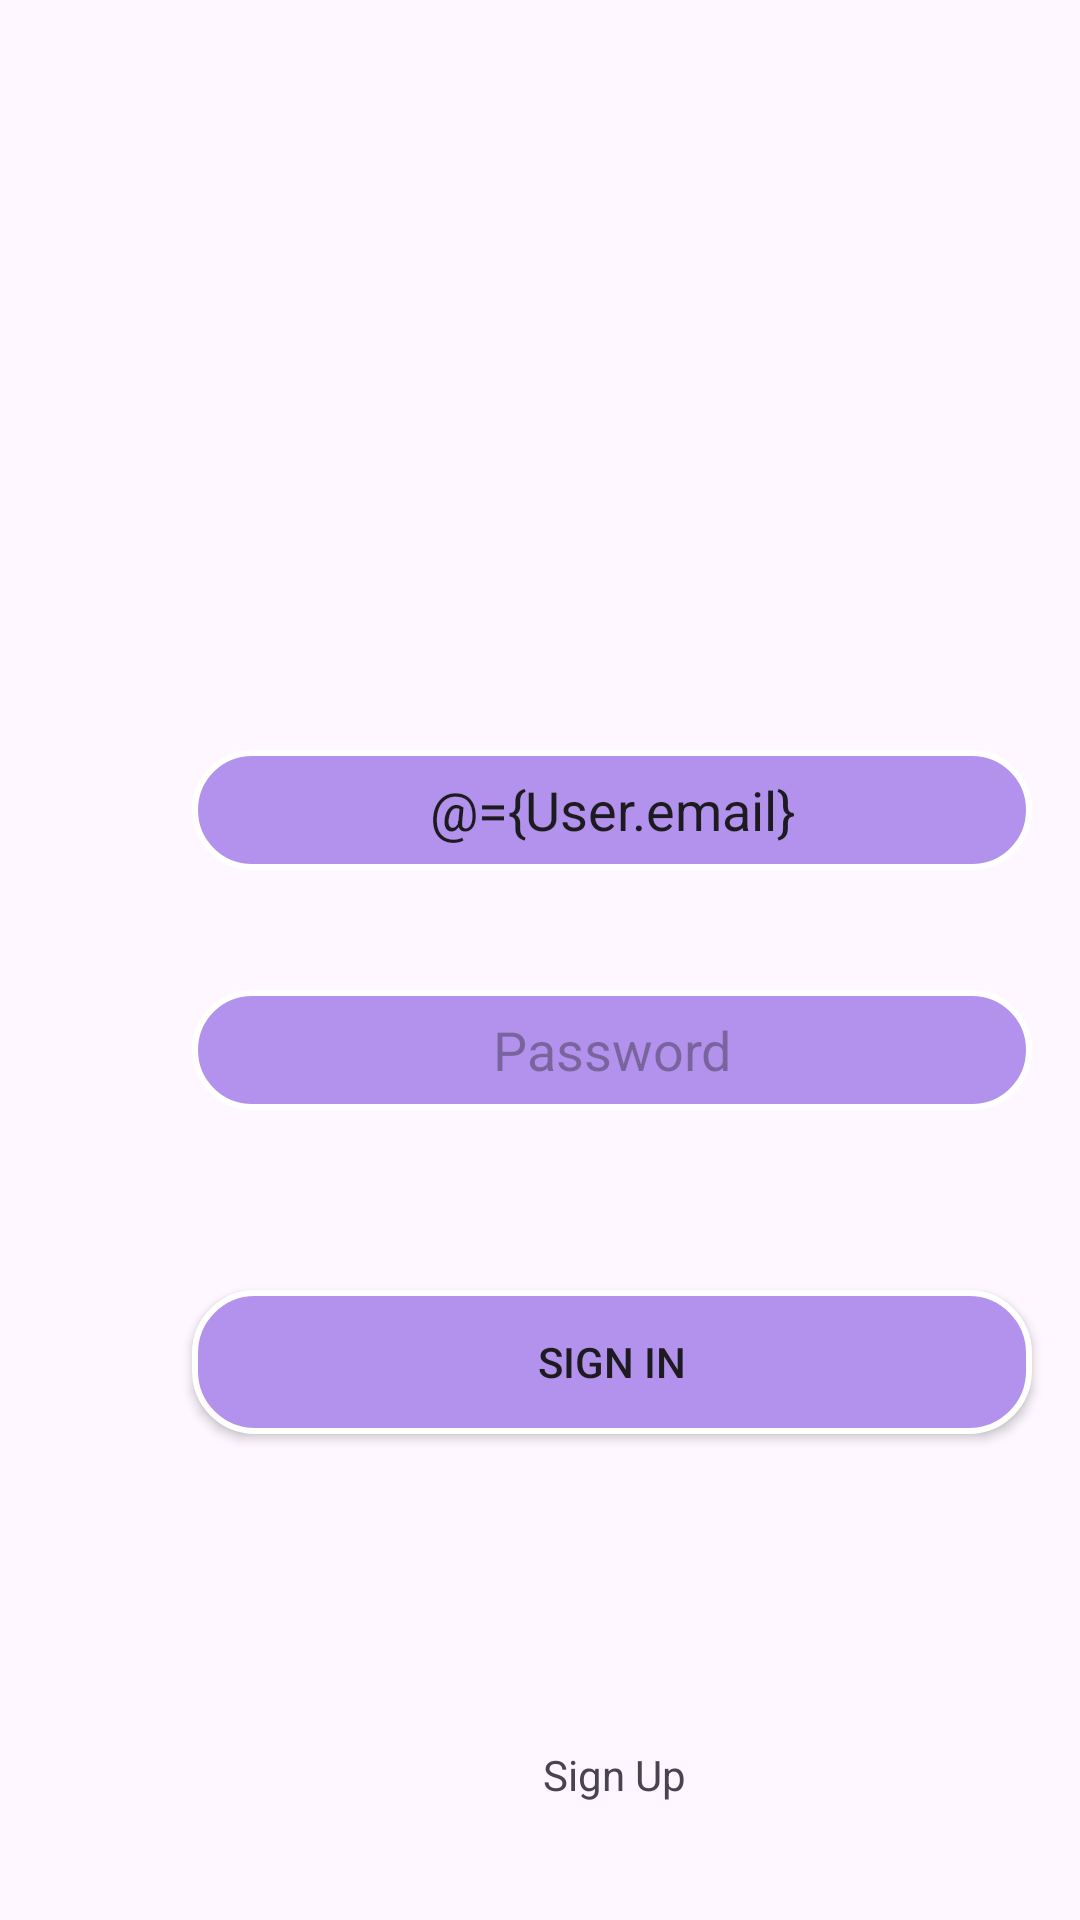

This screen was rendered from an Android layout file. Write that file and the resources it references.
<!-- AndroidManifest.xml: application theme Theme.Pelicula -->
<!-- res/layout/fragment_sign_in.xml -->
<?xml version="1.0" encoding="utf-8"?>
<layout xmlns:android="http://schemas.android.com/apk/res/android"
    xmlns:app="http://schemas.android.com/apk/res-auto"
    xmlns:tools="http://schemas.android.com/tools">

    <data>
        <variable
            name="User"
            type="com.ex.pelicula.models.User" />
    </data>

    <androidx.constraintlayout.widget.ConstraintLayout
        android:layout_width="match_parent"
        android:layout_height="match_parent"
        android:orientation="vertical">

        <Button
            android:id="@+id/button4"
            android:layout_width="280dp"
            android:layout_height="wrap_content"
            android:layout_marginTop="60dp"
            android:background="@drawable/backgroundsigninup"
            android:text="Sıgn In"
            app:layout_constraintEnd_toEndOf="@+id/txt_in_password"
            app:layout_constraintHorizontal_bias="0.0"
            app:layout_constraintStart_toStartOf="@id/txt_in_password"
            app:layout_constraintTop_toBottomOf="@id/txt_in_password"/>


        <EditText
            android:id="@id/txt_in_email"
            android:layout_width="280dp"
            android:layout_height="40dp"
            android:layout_marginStart="64dp"
            android:layout_marginTop="250dp"
            android:background="@drawable/backgroundsigninup"
            android:hint="E-mail"
            android:text="@={User.email}"
            android:textAlignment="center"
            app:layout_constraintHorizontal_bias="0.611"
            app:layout_constraintStart_toStartOf="parent"
            app:layout_constraintTop_toTopOf="parent" />

        <EditText
            android:id="@id/txt_in_password"
            android:layout_width="280dp"
            android:layout_height="40dp"
            android:layout_marginTop="40dp"
            android:background="@drawable/backgroundsigninup"
            android:hint="Password"
            android:text="@{User.password}"
            android:inputType="textPassword"
            android:textAlignment="center"
            app:layout_constraintEnd_toEndOf="@+id/txt_in_email"
            app:layout_constraintStart_toStartOf="@+id/txt_in_email"
            app:layout_constraintTop_toBottomOf="@+id/txt_in_email" />

        <TextView
            android:id="@+id/signUp"
            android:layout_width="wrap_content"
            android:layout_height="wrap_content"
            android:layout_marginTop="104dp"
            android:text="Sign Up"
            app:layout_constraintEnd_toEndOf="@+id/button4"
            app:layout_constraintHorizontal_bias="0.504"
            app:layout_constraintStart_toStartOf="@+id/button4"
            app:layout_constraintTop_toBottomOf="@+id/button4" />

    </androidx.constraintlayout.widget.ConstraintLayout>
</layout>
<!-- resources referenced by this layout -->
<resources>
  <!-- drawable backgroundsigninup (drawable) -->
  <?xml version="1.0" encoding="utf-8"?>
  <selector xmlns:android="http://schemas.android.com/apk/res/android">
  
      <item>
          <shape>
              <solid android:color="@color/purple"></solid>
              <corners android:radius="20dp"></corners>
              <stroke android:width="2dp"
                  android:color="@color/white" />
          </shape>
      </item>
  </selector>
  <style name="Theme.Pelicula" parent="Base.Theme.Pelicula" />
  <color name="purple">#B292EC</color>
  <color name="white">#FFFFFFFF</color>
  <style name="Base.Theme.Pelicula" parent="Theme.Material3.DayNight.NoActionBar">
          
          
      </style>
</resources>
